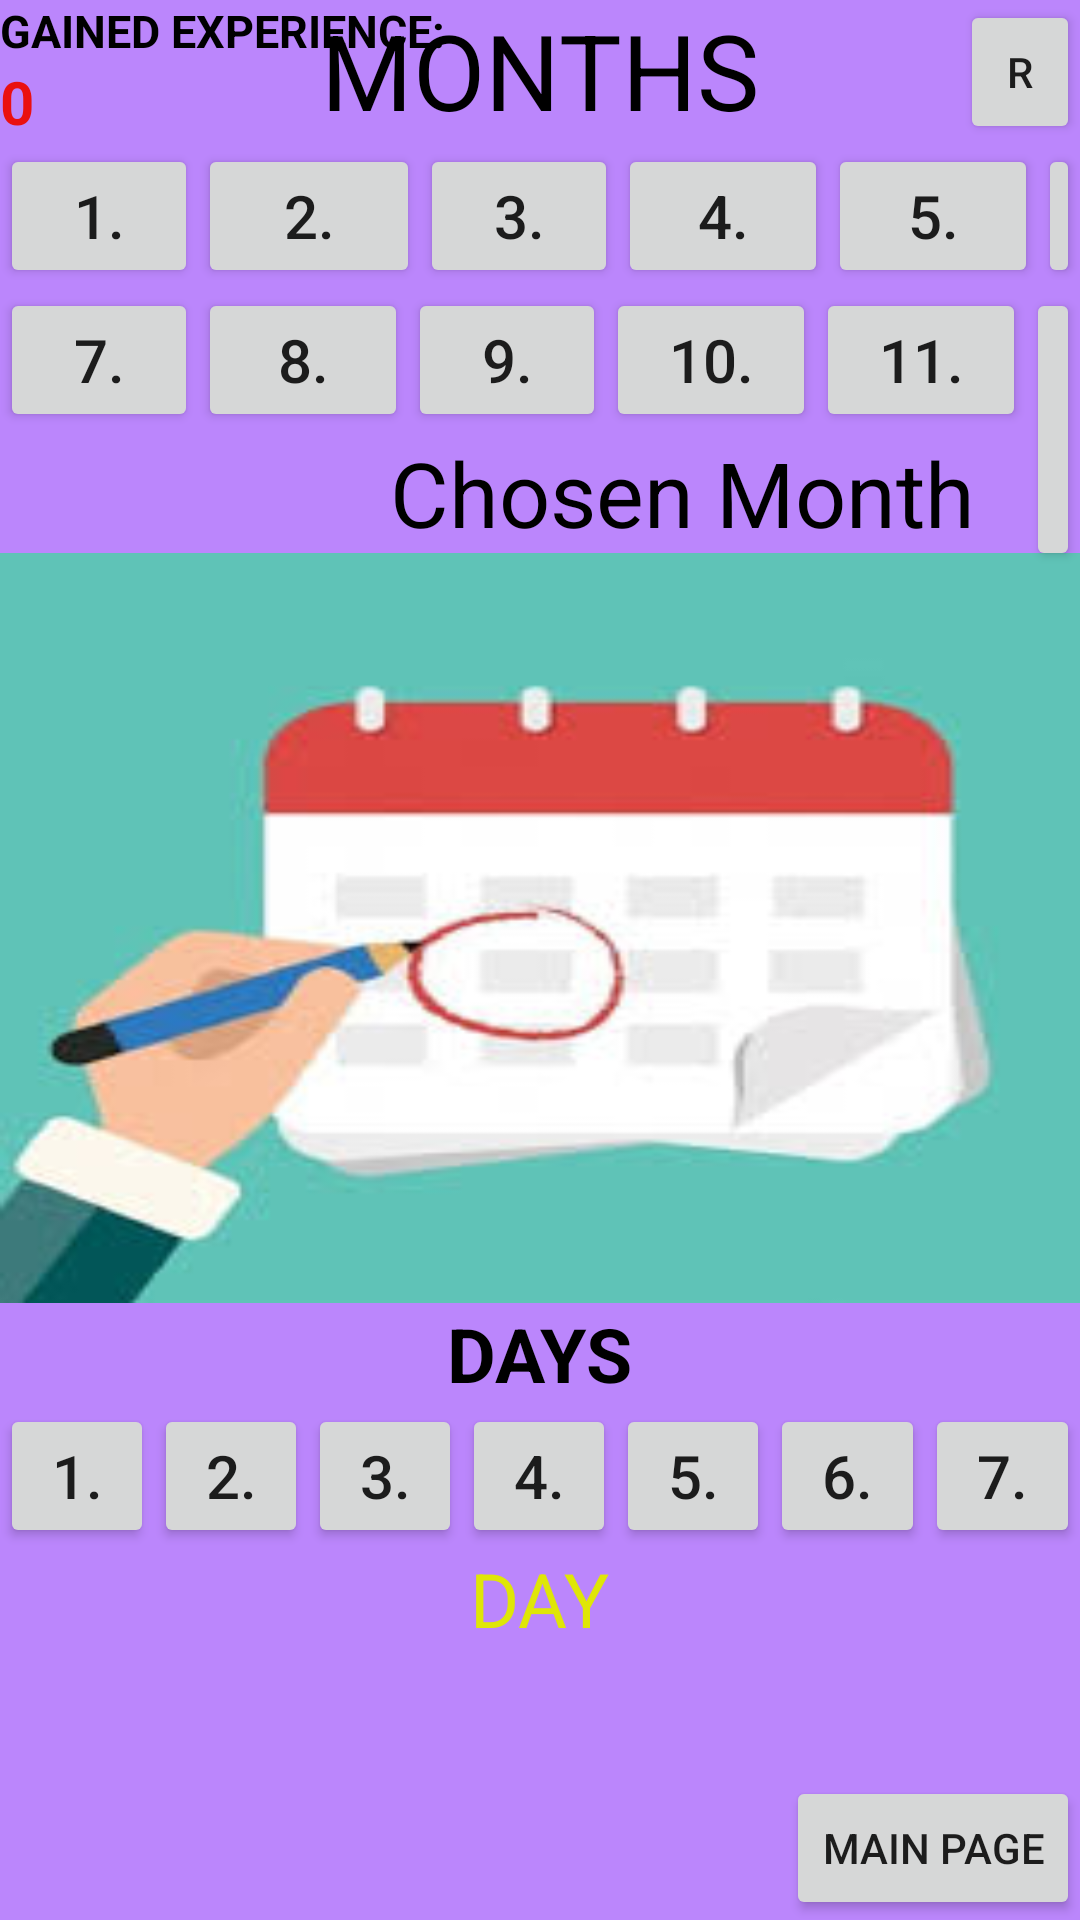

Here is an Android app screen rendered from its layout file. Give the layout XML and the strings, colors and styles it references.
<!-- AndroidManifest.xml: application theme Theme.ProjectAttempt -->
<!-- res/layout/activity_gunay.xml -->
<?xml version="1.0" encoding="utf-8"?>
<RelativeLayout xmlns:android="http://schemas.android.com/apk/res/android"
    xmlns:app="http://schemas.android.com/apk/res-auto"
    xmlns:tools="http://schemas.android.com/tools"
    android:layout_width="match_parent"
    android:layout_height="match_parent"
    android:orientation="vertical"
    android:background="@color/purple_200"

    tools:context=".gunay">

    <TextView
        android:layout_width="wrap_content"
        android:layout_height="48dp"
        android:layout_gravity="center"
        android:layout_centerHorizontal="true"
        android:textColor="@color/black"
        android:textSize="35sp"
        android:id="@+id/ay"
        android:text="MONTHS" />

            <Button
                android:id="@+id/btn1"
                android:layout_width="66dp"
                android:layout_height="wrap_content"
                android:layout_below="@id/ay"

                android:text="1."
                android:textSize="20sp" />

            <Button
                android:id="@+id/btn2"
                android:layout_width="74dp"
                android:layout_height="wrap_content"
                android:layout_toEndOf="@id/btn1"
                android:layout_weight="1"
                android:layout_below="@id/ay"
                android:text="2."
                android:textSize="20sp" />

            <Button
                android:id="@+id/btn3"
                android:layout_width="66dp"
                android:layout_below="@id/ay"
                android:layout_height="wrap_content"
                android:layout_toEndOf="@id/btn2"
                android:text="3."
                android:textSize="20sp" />

            <Button
                android:id="@+id/btn4"
                android:layout_width="70dp"
                android:layout_below="@id/ay"
                android:layout_height="wrap_content"
                android:layout_toEndOf="@id/btn3"

                android:layout_weight="1"
                android:text="4."
                android:textSize="20sp" />

            <Button
                android:id="@+id/btn5"
                android:layout_width="70dp"
                android:layout_below="@id/ay"
                android:layout_height="wrap_content"
                android:layout_toEndOf="@id/btn4"
                android:layout_weight="1"

                android:text="5."
                android:textSize="20sp" />

            <Button
                android:id="@+id/btn6"
                android:layout_below="@id/ay"
                android:layout_width="67dp"
                android:layout_height="48dp"

                android:layout_toEndOf="@id/btn5"
                android:layout_weight="1"
                android:text="6."
                android:textSize="20sp" />

            <Button
                android:id="@+id/btn7"
                android:layout_width="66dp"
                android:textSize="20sp"
                android:layout_height="wrap_content"
                android:layout_below="@id/btn1"


                android:text="7." />
            <Button
                android:id="@+id/btn8"
                android:layout_width="70dp"
                android:layout_height="wrap_content"
                android:layout_below="@id/btn2"
                android:textSize="20sp"
                android:layout_toEndOf="@id/btn7"
                android:text="8." />
            <Button
                android:id="@+id/btn9"
                android:layout_width="66dp"
                android:layout_height="wrap_content"
             android:layout_below="@id/btn3"
                android:textSize="20sp"
                android:layout_toEndOf="@id/btn8"
                android:text="9." />
            <Button
                android:id="@+id/btn10"
                android:layout_width="70dp"
                android:layout_height="wrap_content"
                android:layout_below="@id/btn4"
                android:layout_toEndOf="@id/btn9"
                android:textSize="20sp"
                android:text="10." />

            <Button
                android:id="@+id/btn11"
                android:layout_width="70dp"
                android:layout_height="wrap_content"
                android:layout_below="@id/btn5"
                android:layout_toEndOf="@id/btn10"
                android:textSize="20sp"
                android:text="11." />

            <Button
                android:id="@+id/btn12"
                android:layout_width="70dp"
                android:layout_below="@id/btn6"
                android:layout_height="wrap_content"
                android:layout_toEndOf="@id/btn11"
                android:textSize="20sp"
                android:text="12." />












        <TextView
            android:id="@+id/txt"
            android:layout_width="wrap_content"
            android:layout_height="wrap_content"
            android:layout_below="@id/btn10"

            android:textSize="30sp"
            android:textColor="@color/black"
            android:layout_marginLeft="130dp"
            android:text="@string/se_len_ay"/>



    <ImageView
        android:layout_gravity="center"
        android:id="@+id/imageView4"
        android:layout_width="match_parent"
        android:layout_height="250dp"
        android:scaleType="fitXY"
        android:layout_below="@+id/txt"
        app:srcCompat="@drawable/img_6" />
    <TextView
        android:layout_width="wrap_content"
        android:layout_height="wrap_content"
        android:text="DAYS"
       android:id="@+id/hft"
        android:textColor="@color/black"
        android:textStyle="bold"
        android:layout_below="@id/imageView4"
        android:layout_centerHorizontal="true"
        android:textSize="25sp"/>
    <LinearLayout
        android:id="@+id/ln"
        android:layout_width="match_parent"
        android:layout_height="wrap_content"
        android:layout_below="@+id/hft"
        android:orientation="horizontal">

    <Button
        android:id="@+id/button9"
        android:layout_width="0dp"

        android:layout_height="wrap_content"

        android:layout_weight="1"
        android:text="1."
        android:textSize="20sp" />

    <Button
        android:id="@+id/button10"
        android:layout_width="0dp"

        android:layout_height="wrap_content"

        android:layout_weight="1"
        android:text="2."
        android:textSize="20sp" />

    <Button
        android:id="@+id/button11"
        android:layout_width="0dp"

        android:layout_height="wrap_content"

        android:layout_weight="1"
        android:text="3."
        android:textSize="20sp" />

    <Button
        android:id="@+id/button12"
        android:layout_width="0dp"

        android:layout_height="wrap_content"

        android:layout_weight="1"
        android:text="4."
        android:textSize="20sp" />


    <Button
        android:id="@+id/button13"
        android:layout_width="0dp"

        android:layout_height="wrap_content"

        android:layout_weight="1"
        android:text="5."
        android:textSize="20sp" />

    <Button
        android:id="@+id/button14"
        android:layout_width="0dp"

        android:layout_height="wrap_content"

        android:layout_weight="1"
        android:text="6."
        android:textSize="20sp" />

    <Button
        android:id="@+id/button15"
        android:layout_width="0dp"

        android:layout_height="wrap_content"

        android:layout_weight="1"
        android:text="7."
        android:textSize="20sp" />
    </LinearLayout>

    <TextView
        android:id="@+id/textView13"
        android:layout_width="wrap_content"
        android:layout_gravity="center"
        android:textSize="25sp"
        android:layout_below="@+id/ln"
        android:layout_centerHorizontal="true"
        android:textColor="@color/yellow"

        android:layout_height="wrap_content"
        android:text="DAY" />


        <Button
            android:id="@+id/button16"
            android:layout_width="wrap_content"
            android:layout_alignParentRight="true"
            android:layout_alignParentBottom="true"
            android:layout_height="wrap_content"
    android:text="MAIN PAGE" />
    <TextView
        android:id="@+id/tt"
        android:layout_width="wrap_content"
        android:layout_height="wrap_content"
        android:text="GAINED EXPERIENCE:"
        android:textColor="@color/black"
        android:textStyle="bold"
        android:textSize="15sp"/>
    <TextView
        android:id="@+id/dnym"
        android:layout_width="wrap_content"
        android:layout_height="wrap_content"
        android:text="0"
        android:layout_below="@id/tt"
        android:textSize="20sp"
        android:textColor="@color/red"
        android:textStyle="bold"/>
    <Button
        android:layout_width="40dp"
        android:layout_height="wrap_content"
        android:text="R"
        android:layout_alignParentRight="true"
        android:id="@+id/reset"/>
</RelativeLayout>
<!-- resources referenced by this layout -->
<resources>
  <color name="black">#FF000000</color>
  <color name="purple_200">#FFBB86FC</color>
  <color name="red">#EA1010</color>
  <color name="yellow">#DFE607</color>
  <!-- drawable img_6: png bitmap (drawable, 34251 bytes) -->
  <string name="se_len_ay">Chosen Month</string>
  <style name="Theme.ProjectAttempt" parent="Theme.MaterialComponents.DayNight.DarkActionBar">
          
          <item name="colorPrimary">@color/purple_500</item>
          <item name="colorPrimaryVariant">@color/purple_700</item>
          <item name="colorOnPrimary">@color/white</item>
          
          <item name="colorSecondary">@color/teal_200</item>
          <item name="colorSecondaryVariant">@color/teal_700</item>
          <item name="colorOnSecondary">@color/black</item>
          
          <item name="android:statusBarColor">?attr/colorPrimaryVariant</item>
          
      </style>
  <color name="purple_500">#FF6200EE</color>
  <color name="purple_700">#FF3700B3</color>
  <color name="white">#FFFFFFFF</color>
  <color name="teal_200">#FF03DAC5</color>
  <color name="teal_700">#FF018786</color>
</resources>
